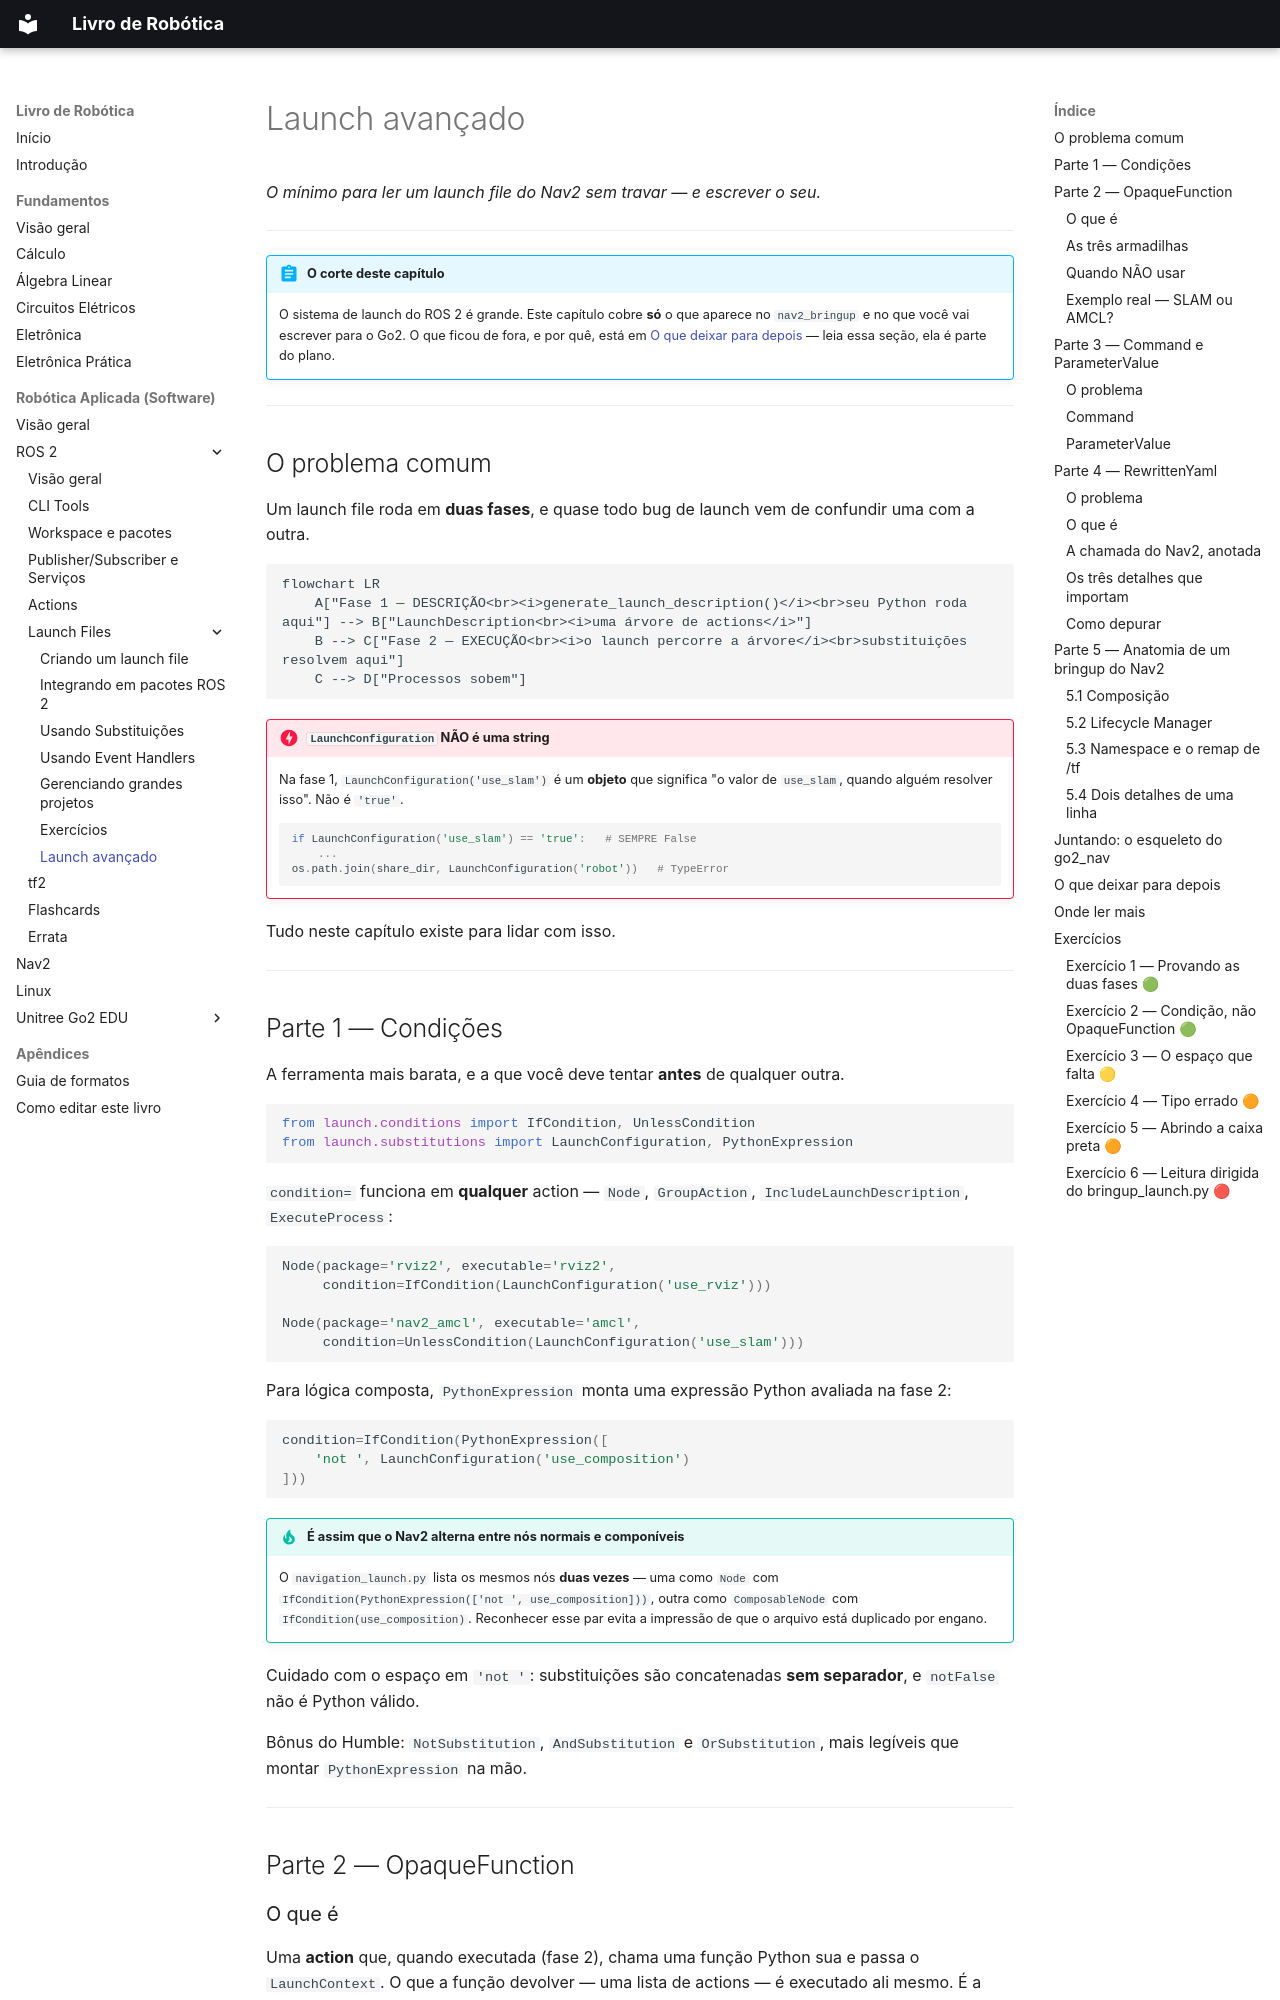

repository: jmetrimiranda/robotics_tutorials · page: 03-robotica-aplicada/01-ros2/12-launch-avancado/index.html · generator: mkdocs

# Launch avançado

*O mínimo para ler um launch file do Nav2 sem travar — e escrever o seu.*

---

!!! abstract "O corte deste capítulo"
    O sistema de launch do ROS 2 é grande. Este capítulo cobre **só** o que
    aparece no `nav2_bringup` e no que você vai escrever para o Go2. O que
    ficou de fora, e por quê, está em
    [O que deixar para depois](#o-que-deixar-para-depois) — leia essa seção,
    ela é parte do plano.

---

## O problema comum

Um launch file roda em **duas fases**, e quase todo bug de launch vem de
confundir uma com a outra.

```mermaid
flowchart LR
    A["Fase 1 — DESCRIÇÃO<br><i>generate_launch_description()</i><br>seu Python roda aqui"] --> B["LaunchDescription<br><i>uma árvore de actions</i>"]
    B --> C["Fase 2 — EXECUÇÃO<br><i>o launch percorre a árvore</i><br>substituições resolvem aqui"]
    C --> D["Processos sobem"]
```

!!! danger "`LaunchConfiguration` NÃO é uma string"
    Na fase 1, `LaunchConfiguration('use_slam')` é um **objeto** que significa
    "o valor de `use_slam`, quando alguém resolver isso". Não é `'true'`.

    ```python
    if LaunchConfiguration('use_slam') == 'true':   # SEMPRE False
        ...
    os.path.join(share_dir, LaunchConfiguration('robot'))   # TypeError
    ```

Tudo neste capítulo existe para lidar com isso.

---

## Parte 1 — Condições

A ferramenta mais barata, e a que você deve tentar **antes** de qualquer outra.

```python
from launch.conditions import IfCondition, UnlessCondition
from launch.substitutions import LaunchConfiguration, PythonExpression
```

`condition=` funciona em **qualquer** action — `Node`, `GroupAction`,
`IncludeLaunchDescription`, `ExecuteProcess`:

```python
Node(package='rviz2', executable='rviz2',
     condition=IfCondition(LaunchConfiguration('use_rviz')))

Node(package='nav2_amcl', executable='amcl',
     condition=UnlessCondition(LaunchConfiguration('use_slam')))
```

Para lógica composta, `PythonExpression` monta uma expressão Python avaliada na
fase 2:

```python
condition=IfCondition(PythonExpression([
    'not ', LaunchConfiguration('use_composition')
]))
```

!!! tip "É assim que o Nav2 alterna entre nós normais e componíveis"
    O `navigation_launch.py` lista os mesmos nós **duas vezes** — uma como
    `Node` com `IfCondition(PythonExpression(['not ', use_composition]))`, outra
    como `ComposableNode` com `IfCondition(use_composition)`. Reconhecer esse
    par evita a impressão de que o arquivo está duplicado por engano.

Cuidado com o espaço em `'not '`: substituições são concatenadas **sem
separador**, e `notFalse` não é Python válido.

Bônus do Humble: `NotSubstitution`, `AndSubstitution` e `OrSubstitution`, mais
legíveis que montar `PythonExpression` na mão.

---

## Parte 2 — OpaqueFunction
